Labelled photos from "dataset", an image-classification folder in enggoharsh/HAR-Updated. The possible labels are: walking, sitting down, stand up, pick object, drink water, fall.

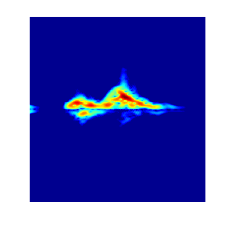
Label: sitting down

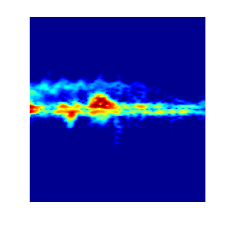
Label: drink water

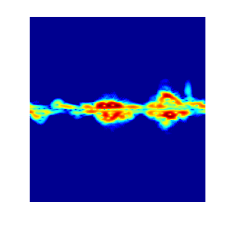
Label: pick object

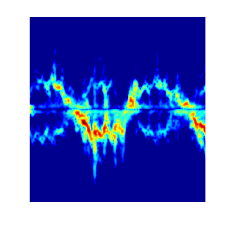
Label: walking

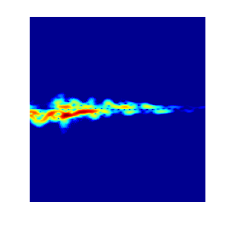
Label: stand up

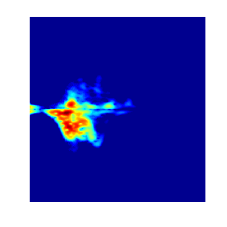
Label: fall
